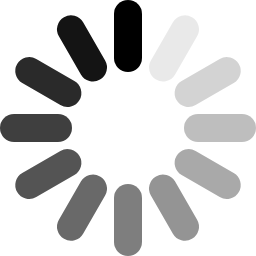
t = 0.00 s
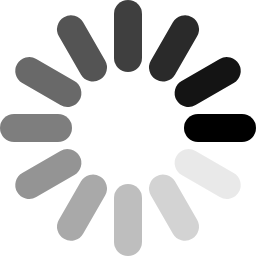
t = 0.25 s
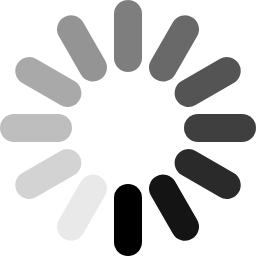
t = 0.50 s
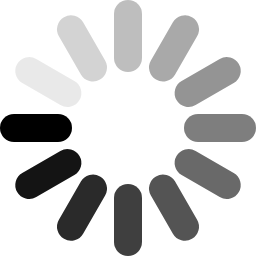
t = 0.75 s

The animated SVG that drew these frames (rendered in a browser with its animation timeline set to each time). Animation: 12 SMIL elements (animate=12); one cycle of 1.00 s, repeats indefinitely.

<svg xmlns="http://www.w3.org/2000/svg" width="256" height="256">
    <g transform="translate(128, 128)" stroke="#000000" stroke-linecap="round" stroke-width="28">
        <line x1="0" y1="-114" x2="0" y2="-70" transform="rotate(0)" opacity="1">
            <animate attributeName="opacity" from="1" to="0" begin="0s" dur="1s" repeatCount="indefinite"></animate>
        </line>
        <line x1="0" y1="-114" x2="0" y2="-70" transform="rotate(30)" opacity="0.083333">
            <animate attributeName="opacity" from="1" to="0" begin="-0.916667s" dur="1s" repeatCount="indefinite"></animate>
        </line>
        <line x1="0" y1="-114" x2="0" y2="-70" transform="rotate(60)" opacity="0.166667">
            <animate attributeName="opacity" from="1" to="0" begin="-0.833333s" dur="1s" repeatCount="indefinite"></animate>
        </line>
        <line x1="0" y1="-114" x2="0" y2="-70" transform="rotate(90)" opacity="0.25">
            <animate attributeName="opacity" from="1" to="0" begin="-0.75s" dur="1s" repeatCount="indefinite"></animate>
        </line>
        <line x1="0" y1="-114" x2="0" y2="-70" transform="rotate(120)" opacity="0.333333">
            <animate attributeName="opacity" from="1" to="0" begin="-0.666667s" dur="1s" repeatCount="indefinite"></animate>
        </line>
        <line x1="0" y1="-114" x2="0" y2="-70" transform="rotate(150)" opacity="0.416667">
            <animate attributeName="opacity" from="1" to="0" begin="-0.583333s" dur="1s" repeatCount="indefinite"></animate>
        </line>
        <line x1="0" y1="-114" x2="0" y2="-70" transform="rotate(180)" opacity="0.5">
            <animate attributeName="opacity" from="1" to="0" begin="-0.5s" dur="1s" repeatCount="indefinite"></animate>
        </line>
        <line x1="0" y1="-114" x2="0" y2="-70" transform="rotate(210)" opacity="0.583333">
            <animate attributeName="opacity" from="1" to="0" begin="-0.416667" dur="1s" repeatCount="indefinite"></animate>
        </line>
        <line x1="0" y1="-114" x2="0" y2="-70" transform="rotate(240)" opacity="0.666667">
            <animate attributeName="opacity" from="1" to="0" begin="-0.333333s" dur="1s" repeatCount="indefinite"></animate>
        </line>
        <line x1="0" y1="-114" x2="0" y2="-70" transform="rotate(270)" opacity="0.75">
            <animate attributeName="opacity" from="1" to="0" begin="-0.25s" dur="1s" repeatCount="indefinite"></animate>
        </line>
        <line x1="0" y1="-114" x2="0" y2="-70" transform="rotate(300)" opacity="0.833333">
            <animate attributeName="opacity" from="1" to="0" begin="-0.166667s" dur="1s" repeatCount="indefinite"></animate>
        </line>
        <line x1="0" y1="-114" x2="0" y2="-70" transform="rotate(330)" opacity="0.916667">
            <animate attributeName="opacity" from="1" to="0" begin="-0.083333" dur="1s" repeatCount="indefinite"></animate>
        </line>
    </g>
</svg>
